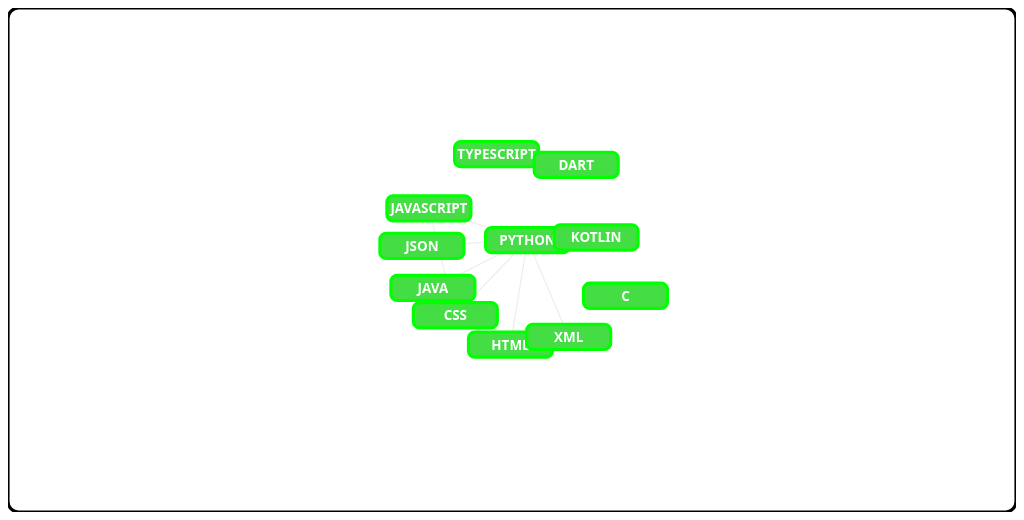
D3 v3 page, settled after 360 driven frames (6 s of simulated time); the page loaded 1 data file(s).


// ── fancy-s3t.js
// Separate script to render the visualization
// D3 is imported in the html file, where this script is executed

// Some useful variables, all in the same place to simplify the configuration
// By default, the nodes contain a text on a rounded rectangle, and the rest is commented
var id_to_select = "#fancy-s3t";

var border = 3;
var border_radius = 10;
var background_color = "#00ff00";
var border_color = "#000000";
var opacity = "0.0";

var node_rect_height = 24;
var node_rect_width = 80;
var node_rect_corners = 6;
var node_rect_border = 3;
var node_rect_border_color = "#00ff00";
var node_rect_color = "#44dd44";

var node_circle_radius = 28;
var node_circle_border = 3;
var node_circle_border_color = "#00ff00";
var node_circle_color = "#44dd44";

var node_text_color = "#ffffff";
var node_text_color_alt = "#0000ff";

var circle_rect_boundaries = 0; // 0 if rectangles are being used or 1 if circle are being used

var width = 960;
var height = 480;

// The main container, it should scale to fit the screen div size
var svg = d3.select(id_to_select).append("svg")
    .attr("preserveAspectRatio", "xMinYMin meet")
    .attr("viewBox", "0 0 " + width + " " + height);

// The border of the graph, to make it more consistent 
var borderPath = svg.append("rect")
    .attr("x", 0)
    .attr("y", 0)
    .attr("rx", border_radius)
    .attr("ry", border_radius)
    .attr("height", height)
    .attr("width", width)
    .attr("fill", "none")
    .style("stroke", border_color)
    .style("stroke-width", border);

// The background of the graph    
var bgPath = svg.append("rect")
    .attr("x", 0)
    .attr("y", 0)
    .attr("rx", border_radius)
    .attr("ry", border_radius)
    .attr("height", height)
    .attr("width", width)
    .attr("opacity", opacity)
    .style("fill", background_color);

var force = d3.layout.force()
    .gravity(0.05) // Defines the cohesion force between the nodes
    .distance(90) // Minimum distance between linked nodes
    .charge(-90) // How much a node repulse the others
    .linkDistance(100) // Length of the link line
    .size([width, height]); // Area where the force is active

// Load the json file containing the graph. This can't be done locally without an httpserver
// Refer to https://stackoverflow.com/questions/17214293/importing-local-json-file-using-d3-json-does-not-work
d3.json("graph.json", function (error, json) {
    if (error) throw error;

    force
        .nodes(json.nodes)
        .links(json.links)
        .on("tick", tick)
        .start();

    var link = svg.selectAll(".link")
        .data(json.links)
        .enter().append("line")
        .attr("class", "link");

    var node = svg.selectAll(".node")
        .data(json.nodes)
        .enter().append("g")
        .attr("class", "node")
        .on("mouseover", mouseover)
        .on("mouseout", mouseout)
        .on("click", click)
        .call(force.drag);

    // Image as node background
    /*node.append("image")
        .attr("xlink:href", "https://direct.link.to.image")
        .attr("x", -8)
        .attr("y", -8)
        .attr("width", 16)
        .attr("height", 16);*/

    // Rectangle as node background
    node.append("rect")
        .attr("x", (node_rect_width - (node_rect_width * 2)) / 2)
        .attr("y", (node_rect_height - (node_rect_height * 2)) / 2)
        .attr("height", node_rect_height)
        .attr("width", node_rect_width)
        .attr("rx", node_rect_corners)
        .attr("ry", node_rect_corners)
        .attr("fill", node_rect_color)
        .style("stroke", node_rect_border_color)
        .style("stroke-width", node_rect_border);

    // Circle as node background
    /*node.append("circle")
        .attr("r", node_circle_radius)
        .attr("fill", node_circle_color)
        .style("stroke", node_circle_border_color)
        .style("stroke-width", node_circle_border);*/

    // The label of each node
    node.append("text")
        .attr("text-anchor", "middle")
        .attr("dominant-baseline", "central")
        .attr("fill", node_text_color)
        .attr("font-size", "0.8em")
        .text(function (d) { return d.name });

    // This function bounds the node inside the container, since there's no point in dragging them outside
    function tick() {
        node.attr("transform", function (d) {
            if (circle_rect_boundaries == 0) {
                var border_width = node_rect_width / 2 + 3;
                var border_height = node_rect_height / 2 + 3;
            }
            else {
                var border_width = node_circle_radius + 3;
                var border_height = node_circle_radius + 3;
            }
            d.x = Math.max(border_width, Math.min(width - border_width, d.x));
            d.y = Math.max(border_height, Math.min(height - border_height, d.y));
            return "translate(" + d.x + "," + d.y + ")"
        });

        link.attr("x1", function (d) { return d.source.x; })
            .attr("y1", function (d) { return d.source.y; })
            .attr("x2", function (d) { return d.target.x; })
            .attr("y2", function (d) { return d.target.y; });
    }

    // The rectangle grows a bit when the mouse is over it
    function mouseover() {
        let new_height = node_rect_height + node_rect_height / 4;
        let new_width = node_rect_width + node_rect_width / 4
        d3.select(this).select("rect").transition("zoom_rect")
            .duration(750)
            .attr("height", new_height)
            .attr("width", new_width)
            .attr("x", (new_width - (new_width * 2)) / 2)
            .attr("y", (new_height - (new_height * 2)) / 2);
        d3.select(this).select("text").transition("zoom_text")
            .duration(750)
            .attr("font-size", "1.0em")
            .style("font-weight", "bold")
    }
    function mouseout() {
        d3.select(this).select("rect").transition("dezoom_rect")
            .duration(750)
            .attr("height", node_rect_height)
            .attr("width", node_rect_width)
            .attr("x", (node_rect_width - (node_rect_width * 2)) / 2)
            .attr("y", (node_rect_height - (node_rect_height * 2)) / 2);
        d3.select(this).select("text").transition("dezoom_text")
            .duration(750)
            .attr("font-size", "0.8em")
            .style("font-weight", "bold")
    }

    // Same, but for circles.
    /*function mouseover() {
        d3.select(this).select("circle").transition("zoom_circle")
            .duration(750)
            .attr("r", node_circle_radius + 10);
    }
    function mouseout() {
        d3.select(this).select("circle").transition("zoom_circle")
            .duration(750)
            .attr("r", node_circle_radius + 10);
    }*/

    // Action to take on mouse click
    function click() {
        d3.select(this).select("text").transition("highlight1")
            .duration(500)
            .style("opacity", 0.5)
            .style("fill", node_text_color_alt)
            .transition("highlight2")
            .duration(500)
            .style("opacity", 1.0)
            .style("fill", node_text_color);
    }

});

### data: graph.json
{
 "nodes": [
  {
   "name": "python",
   "group": 1
  },
  {
   "name": "java",
   "group": 1
  },
  {
   "name": "javascript",
   "group": 1
  },
  {
   "name": "css",
   "group": 1
  },
  {
   "name": "html",
   "group": 1
  },
  {
   "name": "xml",
   "group": 1
  },
  {
   "name": "json",
   "group": 1
  },
  {
   "name": "c",
   "group": 1
  },
  "... 3 more items"
 ],
 "links": [
  {
   "source": 1,
   "target": 0,
   "value": 1
  },
  {
   "source": 2,
   "target": 0,
   "value": 1
  },
  {
   "source": 3,
   "target": 0,
   "value": 1
  },
  {
   "source": 3,
   "target": 2,
   "value": 1
  },
  {
   "source": 4,
   "target": 0,
   "value": 1
  },
  {
   "source": 5,
   "target": 0,
   "value": 1
  },
  {
   "source": 6,
   "target": 0,
   "value": 1
  }
 ]
}